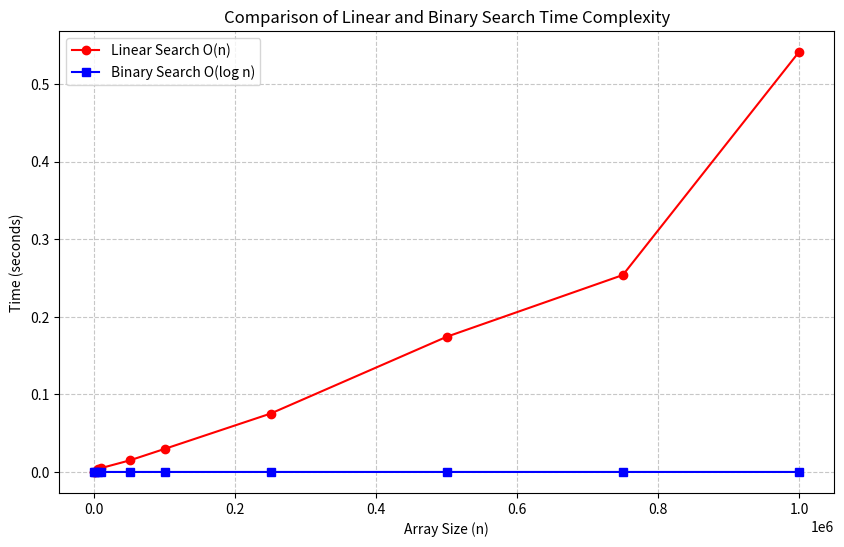

Write Python code to recreate this figure.
#ВОПРОС № 1
import time
import numpy as np
import matplotlib.pyplot as plt

# 1. Реализация линейного поиска
def linear_search(arr, target):
    """Проходит по каждому элементу массива."""
    for i in range(len(arr)):
        if arr[i] == target:
            return i
    return -1

# 2. Реализация бинарного поиска
def binary_search(arr, target):
    """Ищет элемент в отсортированном массиве, деля его пополам."""
    low = 0
    high = len(arr) - 1
    while low <= high:
        mid = (low + high) // 2
        if arr[mid] == target:
            return mid
        elif arr[mid] < target:
            low = mid + 1
        else:
            high = mid - 1
    return -1

def run_experiment():
    # Набор размеров массива от 100 до 1 000 000
    sizes = [100, 1000, 5000, 10000, 50000, 100000, 250000, 500000, 750000, 1000000]
    linear_times = []
    binary_times = []

    print(f"{'Size':>10} | {'Linear (s)':>12} | {'Binary (s)':>12}")
    print("-" * 40)

    for n in sizes:
        # Создаем отсортированный массив
        test_array = np.arange(n)
        # Ищем число, которого нет в массиве, чтобы проверить "худший случай"
        target = -1 
        
        # Замер времени для линейного поиска
        start_linear = time.perf_counter()
        linear_search(test_array, target)
        end_linear = time.perf_counter()
        linear_duration = end_linear - start_linear
        linear_times.append(linear_duration)
        
        # Замер времени для бинарного поиска
        start_binary = time.perf_counter()
        binary_search(test_array, target)
        end_binary = time.perf_counter()
        binary_duration = end_binary - start_binary
        binary_times.append(binary_duration)
        
        print(f"{n:10d} | {linear_duration:12.8f} | {binary_duration:12.8f}")

    # 3. Визуализация результатов
    plt.figure(figsize=(10, 6))
    plt.plot(sizes, linear_times, label='Linear Search O(n)', marker='o', color='red')
    plt.plot(sizes, binary_times, label='Binary Search O(log n)', marker='s', color='blue')
    
    plt.title('Comparison of Linear and Binary Search Time Complexity')
    plt.xlabel('Array Size (n)')
    plt.ylabel('Time (seconds)')
    plt.legend()
    plt.grid(True, linestyle='--', alpha=0.7)  
    print("\nПостроение графика...")
    plt.show()

if __name__ == "__main__":
    run_experiment()
